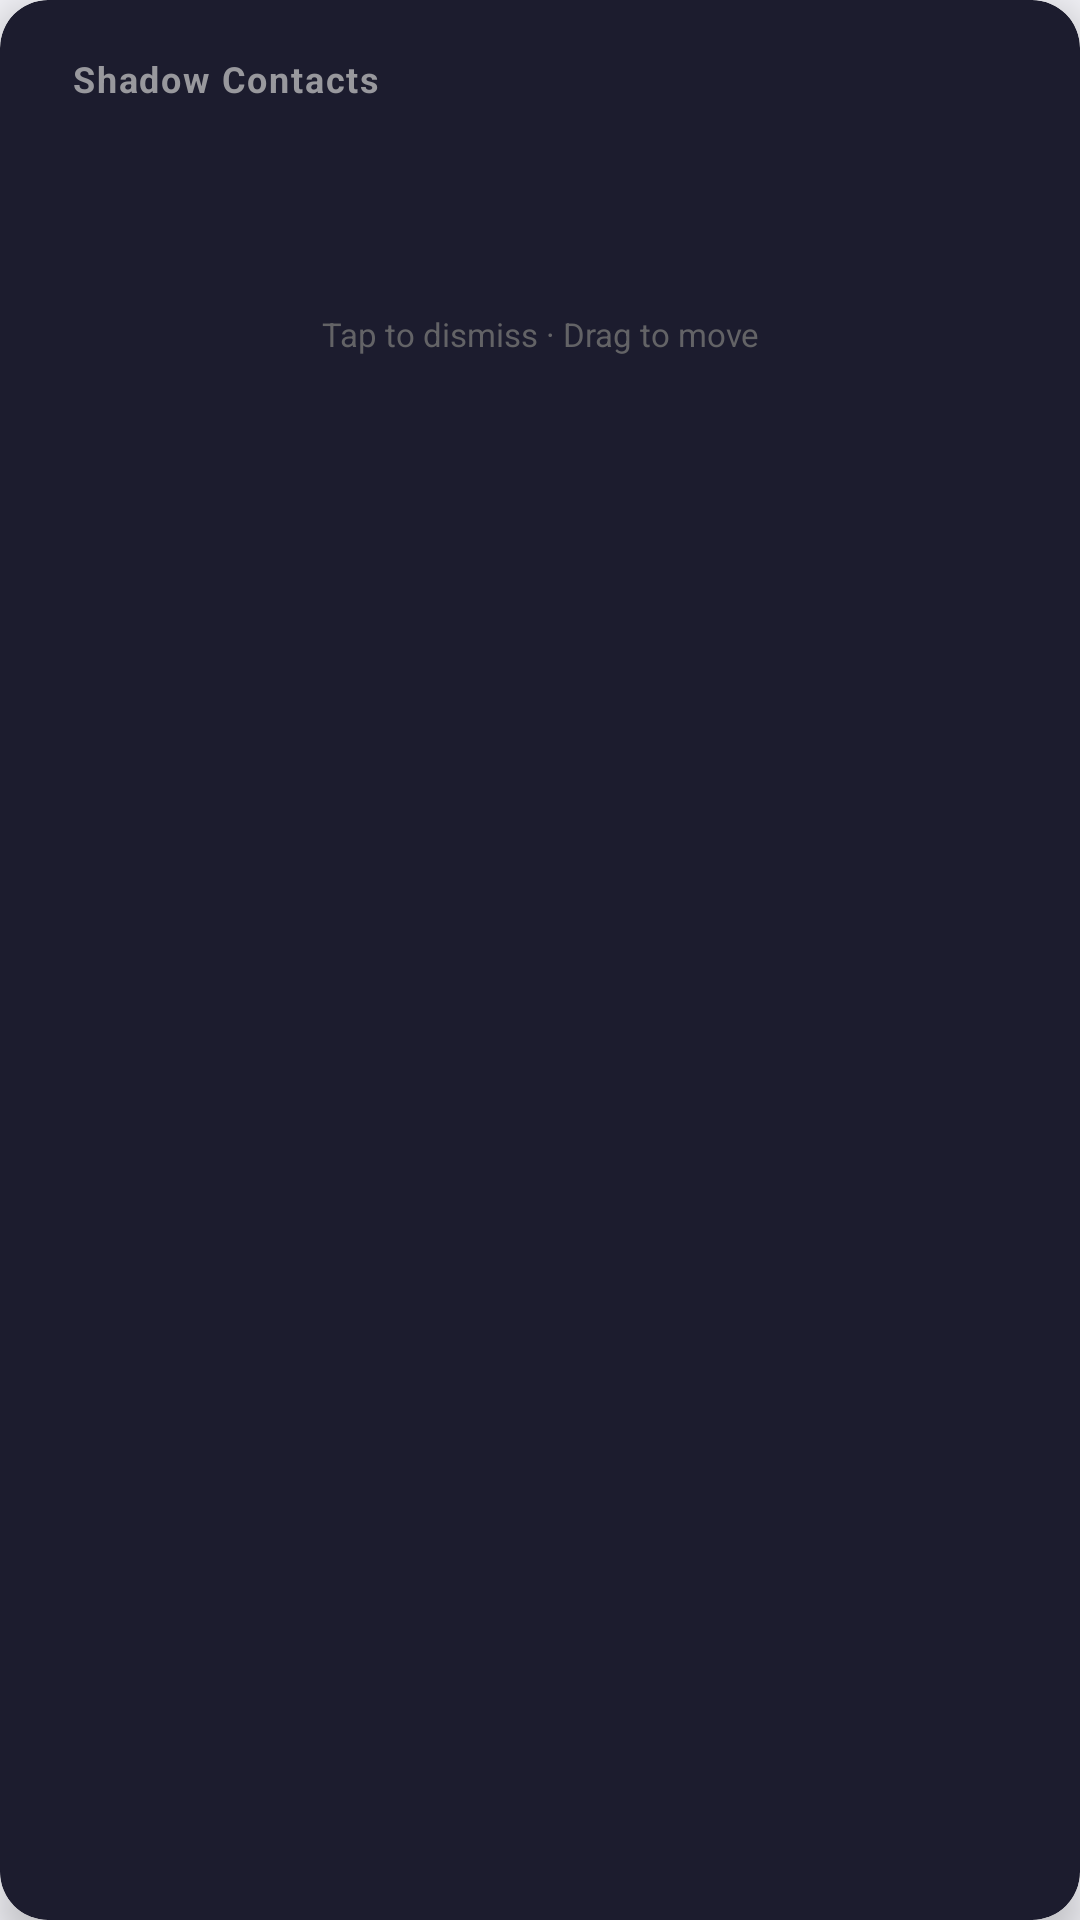

Layout XML and referenced resources for this Android screen:
<!-- AndroidManifest.xml: application theme Theme.ShadowContacts -->
<!-- res/layout/overlay_caller_id.xml -->
<?xml version="1.0" encoding="utf-8"?>
<androidx.cardview.widget.CardView
    xmlns:android="http://schemas.android.com/apk/res/android"
    xmlns:app="http://schemas.android.com/apk/res-auto"
    android:layout_width="match_parent"
    android:layout_height="wrap_content"
    android:layout_marginHorizontal="16dp"
    android:layout_marginTop="8dp"
    app:cardBackgroundColor="#1C1C2E"
    app:cardCornerRadius="16dp"
    app:cardElevation="8dp">

    <LinearLayout
        android:layout_width="match_parent"
        android:layout_height="wrap_content"
        android:orientation="vertical"
        android:paddingTop="18dp"
        android:paddingBottom="18dp"
        android:paddingStart="24dp"
        android:paddingEnd="24dp">

        
        <TextView
            android:id="@+id/overlayAppLabel"
            android:layout_width="wrap_content"
            android:layout_height="wrap_content"
            android:text="Shadow Contacts"
            android:textColor="#98989D"
            android:textSize="12sp"
            android:textStyle="bold"
            android:letterSpacing="0.05" />

        
        <TextView
            android:id="@+id/overlayName"
            android:layout_width="match_parent"
            android:layout_height="wrap_content"
            android:layout_marginTop="6dp"
            android:textColor="#FFFFFF"
            android:textSize="22sp"
            android:textStyle="bold" />

        
        <TextView
            android:id="@+id/overlayPhone"
            android:layout_width="match_parent"
            android:layout_height="wrap_content"
            android:layout_marginTop="2dp"
            android:textColor="#0A84FF"
            android:textSize="15sp" />

        
        <TextView
            android:id="@+id/overlayDescription"
            android:layout_width="match_parent"
            android:layout_height="wrap_content"
            android:layout_marginTop="8dp"
            android:textColor="#C7C7CC"
            android:textSize="14sp"
            android:lineSpacingMultiplier="1.3"
            android:maxLines="6"
            android:ellipsize="end"
            android:visibility="gone" />

        
        <TextView
            android:layout_width="match_parent"
            android:layout_height="wrap_content"
            android:layout_marginTop="12dp"
            android:text="Tap to dismiss · Drag to move"
            android:textAlignment="center"
            android:textColor="#636366"
            android:textSize="11sp" />

    </LinearLayout>

</androidx.cardview.widget.CardView>
<!-- resources referenced by this layout -->
<resources>
  <style name="Theme.ShadowContacts" parent="Theme.Material3.DayNight.NoActionBar">
          <item name="colorPrimary">@color/accent</item>
          <item name="colorOnPrimary">@android:color/white</item>
          <item name="colorSurface">@color/surface</item>
          <item name="android:colorBackground">@color/background</item>
          <item name="android:windowBackground">@color/background</item>
          <item name="android:statusBarColor">@color/surface</item>
          <item name="android:navigationBarColor">@color/surface</item>
          <item name="android:windowLightStatusBar">true</item>
          <item name="android:fontFamily">sans-serif</item>
  
          
          <item name="android:windowOptOutEdgeToEdgeEnforcement">true</item>
  
          
          <item name="colorControlActivated">@color/accent</item>
  
          
          <item name="popupMenuStyle">@style/RoundedPopupMenu</item>
          <item name="android:popupMenuStyle">@style/RoundedPopupMenu</item>
          <item name="actionOverflowMenuStyle">@style/RoundedPopupMenu</item>
  
          
          <item name="android:dropDownListViewStyle">@style/RoundedDropDown</item>
          <item name="android:spinnerDropDownItemStyle">@style/SpinnerDropDownItem</item>
  
          
          <item name="alertDialogTheme">@style/IOSDialogTheme</item>
      </style>
  <color name="accent">#007AFF</color>
  <color name="surface">#FFFFFF</color>
  <color name="background">#F2F2F7</color>
  <style name="RoundedPopupMenu" parent="Widget.Material3.PopupMenu">
          <item name="android:popupBackground">@drawable/popup_rounded_bg</item>
          <item name="android:overlapAnchor">false</item>
          <item name="android:dropDownVerticalOffset">4dp</item>
      </style>
  <style name="RoundedDropDown" parent="Widget.AppCompat.ListView.DropDown">
          <item name="android:background">@drawable/popup_rounded_bg</item>
          <item name="android:divider">@null</item>
          <item name="android:dividerHeight">0dp</item>
      </style>
  <style name="SpinnerDropDownItem" parent="Widget.AppCompat.DropDownItem.Spinner">
          <item name="android:textColor">@color/text_primary</item>
          <item name="android:padding">12dp</item>
          <item name="android:textSize">15sp</item>
      </style>
  <style name="IOSDialogTheme" parent="Theme.Material3.DayNight.Dialog.Alert">
          <item name="android:windowBackground">@drawable/dialog_rounded_bg</item>
          <item name="android:backgroundDimAmount">0.6</item>
          <item name="colorPrimary">@color/accent</item>
          <item name="colorOnSurface">@color/text_primary</item>
          <item name="android:textColorPrimary">@color/text_primary</item>
          <item name="buttonBarPositiveButtonStyle">@style/IOSDialogButton</item>
          <item name="buttonBarNegativeButtonStyle">@style/IOSDialogButton</item>
          <item name="buttonBarNeutralButtonStyle">@style/IOSDialogButton</item>
      </style>
  <color name="text_primary">#000000</color>
  <style name="IOSDialogButton" parent="Widget.Material3.Button.TextButton.Dialog">
          <item name="android:textColor">@color/accent</item>
          <item name="android:textAllCaps">false</item>
          <item name="android:fontFamily">sans-serif-medium</item>
          <item name="android:textSize">16sp</item>
      </style>
</resources>
